Photos from the image-classification dataset "80-20" in the GitHub repository rajeshwaribm812/Monkey-Classification-using-Deep-Learning-. Its 10 classes are: bald uakari, emperor tamarin, golden monkey, gray langur, hamadryas baboon, mandril, proboscis monkey, red howler, vervet monkey, white faced saki.

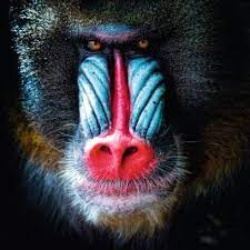
Label: mandril

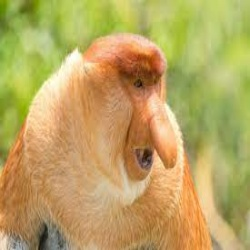
Label: proboscis monkey

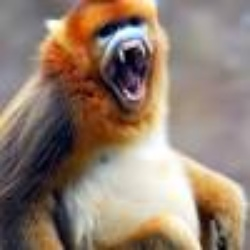
Label: golden monkey

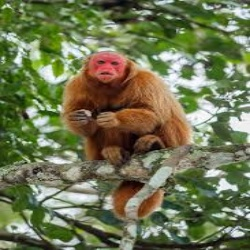
Label: bald uakari

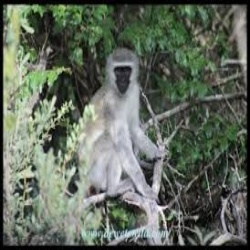
Label: vervet monkey

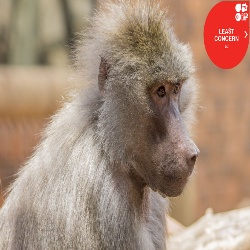
Label: hamadryas baboon
